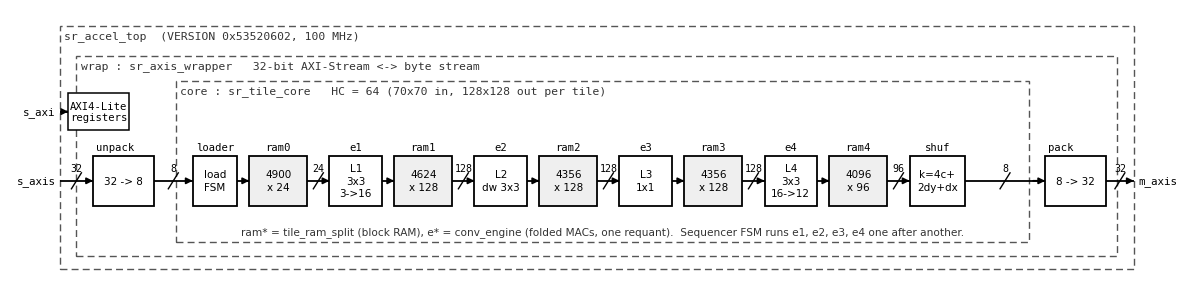
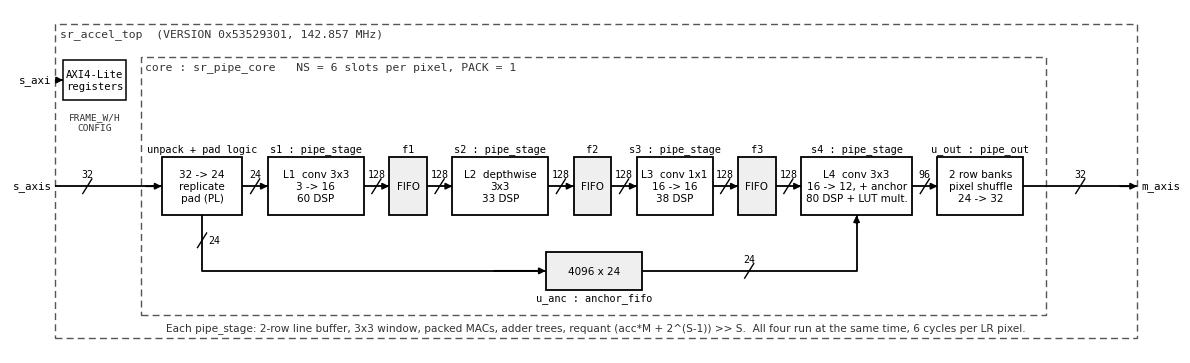

Reproduce these figures in Python, in order.
#!/usr/bin/env python3
"""RTL block diagrams for the README, schematic style (black on white, instance : module names, bus widths).

Writes results/figures/rtl_r0.png and results/figures/rtl_pipe4.png.
Names and widths are the ones in the RTL:
  R0    (main):  sr_accel_top.v -> sr_axis_wrapper.v (wrap) -> sr_tile_core.v (core): ram0..ram4 tile_ram_split, e1..e4 conv_engine
  v4    (pipe4): sr_accel_top.v -> sr_pipe_core.v (core): s1..s4 pipe_stage, f1..f3 pipe_fifo, u_anc anchor_fifo, u_out pipe_out
Run from the project root: .venv/bin/python software/analysis/make_arch_figs.py
"""
from pathlib import Path

import matplotlib

matplotlib.use("Agg")
import matplotlib.pyplot as plt
from matplotlib.patches import Rectangle

OUT = Path("results/figures")
K = "black"
MONO = "DejaVu Sans Mono"
plt.rcParams["font.family"] = "DejaVu Sans"


def new_fig(w, h, xmax, ymax):
    fig, ax = plt.subplots(figsize=(w, h))
    fig.patch.set_facecolor("white")
    ax.set_facecolor("white")
    ax.set_xlim(0, xmax)
    ax.set_ylim(0, ymax)
    ax.set_aspect("equal")
    ax.axis("off")
    return fig, ax


def blk(ax, x, y, w, h, inst, module, body="", fill="white"):
    """Block: instance:module above the top edge (like a netlist viewer), optional body text inside."""
    ax.add_patch(Rectangle((x, y), w, h, fc=fill, ec=K, lw=1.3, zorder=2))
    ax.text(x + 0.05, y + h + 0.06, f"{inst} : {module}" if inst else module, ha="left", va="bottom",
            fontsize=7.6, family=MONO, zorder=3)
    if body:
        ax.text(x + w / 2, y + h / 2, body, ha="center", va="center", fontsize=7.5, zorder=3, linespacing=1.3)


def hier(ax, x, y, w, h, name):
    ax.add_patch(Rectangle((x, y), w, h, fc="none", ec="#555555", lw=1.0, ls=(0, (5, 3)), zorder=1))
    ax.text(x + 0.08, y + h - 0.08, name, ha="left", va="top", fontsize=8.2, family=MONO, color="#333333", zorder=3)


def bus(ax, pts, width=None, wpos=0.5, arrow=True, lw=1.3):
    """Polyline with an arrowhead at the end and a bus-width slash on the segment at fraction wpos of the first segment."""
    xs, ys = zip(*pts)
    ax.plot(xs, ys, color=K, lw=lw, zorder=4, solid_capstyle="butt")
    if arrow:
        (x0, y0), (x1, y1) = pts[-2], pts[-1]
        ax.annotate("", xy=(x1, y1), xytext=(x0 + 0.85 * (x1 - x0), y0 + 0.85 * (y1 - y0)),
                    arrowprops=dict(arrowstyle="-|>", color=K, lw=lw, mutation_scale=9, shrinkA=0, shrinkB=0), zorder=5)
    if width is not None:
        (x0, y0), (x1, y1) = pts[0], pts[1]
        mx, my = x0 + wpos * (x1 - x0), y0 + wpos * (y1 - y0)
        d = 0.09
        ax.plot([mx - d, mx + d], [my - d * 1.6, my + d * 1.6], color=K, lw=1.0, zorder=5)
        horiz = abs(y1 - y0) < 1e-9
        ax.text(mx + (0 if horiz else 0.12), my + (0.13 if horiz else 0), str(width), ha="center" if horiz else "left",
                va="bottom" if horiz else "center", fontsize=7.2, family=MONO, zorder=5)


def port(ax, x, y, name, side="left"):
    ax.text(x - 0.08 if side == "left" else x + 0.08, y, name, ha="right" if side == "left" else "left", va="center",
            fontsize=7.8, family=MONO, zorder=5)


def save(fig, name):
    OUT.mkdir(parents=True, exist_ok=True)
    fig.savefig(OUT / name, dpi=170, facecolor="white", bbox_inches="tight", pad_inches=0.12)
    plt.close(fig)
    print("wrote", OUT / name)


def r0():
    fig, ax = new_fig(15, 3.9, 21.0, 5.0)
    hier(ax, 0.9, 0.3, 19.4, 4.4, "sr_accel_top  (VERSION 0x53520602, 100 MHz)")
    hier(ax, 1.2, 0.55, 18.8, 3.6, "wrap : sr_axis_wrapper   32-bit AXI-Stream <-> byte stream")
    hier(ax, 3.0, 0.8, 15.4, 2.9, "core : sr_tile_core   HC = 64 (70x70 in, 128x128 out per tile)")

    yc = 1.9   # centre line of the data path
    h = 0.9
    # unpack / pack in the wrapper
    blk(ax, 1.5, yc - h / 2, 1.1, h, "", "unpack", "32 -> 8")
    blk(ax, 18.7, yc - h / 2, 1.1, h, "", "pack", "8 -> 32")
    port(ax, 0.9, yc, "s_axis")
    bus(ax, [(0.9, yc), (1.5, yc)], 32)
    bus(ax, [(19.8, yc), (20.3, yc)], 32)
    port(ax, 20.3, yc, "m_axis", side="right")

    # loader -> ram0 -> e1 -> ram1 ... -> ram4 -> shuffle
    x = 3.3
    items = [("loader", "loader", 0.8, None), ("ram0", "tile_ram_split", 1.05, 24), ("e1", "conv_engine", 0.95, None),
             ("ram1", "tile_ram_split", 1.05, 128), ("e2", "conv_engine", 0.95, None), ("ram2", "tile_ram_split", 1.05, 128),
             ("e3", "conv_engine", 0.95, None), ("ram3", "tile_ram_split", 1.05, 128), ("e4", "conv_engine", 0.95, None),
             ("ram4", "tile_ram_split", 1.05, 96), ("shuf", "pixel_shuffle", 1.0, None)]
    bodies = {"loader": "load\nFSM", "e1": "L1\n3x3\n3->16", "e2": "L2\ndw 3x3", "e3": "L3\n1x1", "e4": "L4\n3x3\n16->12",
              "ram0": "4900\nx 24", "ram1": "4624\nx 128", "ram2": "4356\nx 128", "ram3": "4356\nx 128", "ram4": "4096\nx 96",
              "shuf": "k=4c+\n2dy+dx"}
    gap = 0.22
    prev_right, prev_w = 2.6, 8
    for i, (inst, mod, w, width) in enumerate(items):
        top = False
        yy = yc - h / 2
        blk(ax, x, yy, w, h, "", "", bodies[inst], fill="#efefef" if mod == "tile_ram_split" else "white")
        ax.text(x + w / 2, yy + h + 0.06 if not top else yy - 0.06, f"{inst}", ha="center",
                va="bottom" if not top else "top", fontsize=7.6, family=MONO)
        bus(ax, [(prev_right, yc), (x, yc)], prev_w if prev_w else None)
        prev_right, prev_w = x + w, width
        x += w + gap + (0.18 if width else 0)
    bus(ax, [(prev_right, yc), (18.7, yc)], 8)

    ax.text(10.7, 0.98, "ram* = tile_ram_split (block RAM), e* = conv_engine (folded MACs, one requant).  Sequencer FSM runs e1, e2, e3, e4 one after another.",
            ha="center", va="center", fontsize=7.6, color="#333333")
    ax.text(1.6, 3.15, "AXI4-Lite\nregisters", ha="center", va="center", fontsize=7.6, family=MONO, zorder=3)
    ax.add_patch(Rectangle((1.05, 2.82), 1.1, 0.66, fc="white", ec=K, lw=1.1, zorder=2))
    port(ax, 0.9, 3.15, "s_axi")
    bus(ax, [(0.9, 3.15), (1.05, 3.15)])
    save(fig, "rtl_r0.png")


def pipe4():
    fig, ax = new_fig(15, 4.7, 23.0, 6.8)
    hier(ax, 0.9, 0.3, 21.4, 6.2, "sr_accel_top  (VERSION 0x53529301, 142.857 MHz)")
    hier(ax, 2.6, 0.75, 17.9, 5.1, "core : sr_pipe_core   NS = 6 slots per pixel, PACK = 1")

    yc = 3.3
    h = 1.15
    # registers
    ax.add_patch(Rectangle((1.05, 5.0), 1.25, 0.8, fc="white", ec=K, lw=1.1, zorder=2))
    ax.text(1.675, 5.4, "AXI4-Lite\nregisters", ha="center", va="center", fontsize=7.6, family=MONO)
    port(ax, 0.9, 5.4, "s_axi")
    bus(ax, [(0.9, 5.4), (1.05, 5.4)])
    ax.text(1.675, 4.75, "FRAME_W/H\nCONFIG", ha="center", va="top", fontsize=6.8, family=MONO, color="#333333")

    port(ax, 0.9, yc, "s_axis")
    bus(ax, [(0.9, yc), (3.0, yc)], 32, wpos=0.3)

    stages = [
        ("unpk", "unpack + pad logic", 1.6, "32 -> 24\nreplicate\npad (PL)", 24),
        ("s1", "pipe_stage", 1.9, "L1  conv 3x3\n3 -> 16\n60 DSP", 128),
        ("f1", "pipe_fifo", 0.75, "FIFO", 128),
        ("s2", "pipe_stage", 1.9, "L2  depthwise\n3x3\n33 DSP", 128),
        ("f2", "pipe_fifo", 0.75, "FIFO", 128),
        ("s3", "pipe_stage", 1.5, "L3  conv 1x1\n16 -> 16\n38 DSP", 128),
        ("f3", "pipe_fifo", 0.75, "FIFO", 128),
        ("s4", "pipe_stage", 2.2, "L4  conv 3x3\n16 -> 12, + anchor\n80 DSP + LUT mult.", 96),
        ("u_out", "pipe_out", 1.7, "2 row banks\npixel shuffle\n24 -> 32", None),
    ]
    x = 3.0
    gap = 0.5
    pos = {}
    for i, (inst, mod, w, body, wout) in enumerate(stages):
        blk(ax, x, yc - h / 2, w, h, "", "", body, fill="#efefef" if mod == "pipe_fifo" else "white")
        lab = mod if inst == "unpk" else (inst if mod == "pipe_fifo" else f"{inst} : {mod}")
        ax.text(x + w / 2, yc + h / 2 + 0.06, lab, ha="center", va="bottom", fontsize=7.4, family=MONO)
        pos[inst] = (x, w)
        if wout is not None:
            bus(ax, [(x + w, yc), (x + w + gap, yc)], wout)
        x += w + gap
    xo, wo = pos["u_out"]
    bus(ax, [(xo + wo, yc), (22.3, yc)], 32, wpos=0.5)
    port(ax, 22.3, yc, "m_axis", side="right")

    # anchor FIFO under the chain
    xa = 10.6
    blk(ax, xa, 1.25, 1.9, 0.75, "", "", "4096 x 24", fill="#efefef")
    ax.text(xa + 0.95, 1.25 - 0.06, "u_anc : anchor_fifo", ha="center", va="top", fontsize=7.4, family=MONO)
    xu, wu = pos["unpk"]
    x4, w4 = pos["s4"]
    bus(ax, [(xu + wu * 0.5, yc - h / 2), (xu + wu * 0.5, 1.625), (xa, 1.625)], 24, wpos=0.45)
    bus(ax, [(xa + 1.9, 1.625), (x4 + w4 * 0.5, 1.625), (x4 + w4 * 0.5, yc - h / 2)], 24, wpos=0.5)

    ax.text(11.6, 0.5, "Each pipe_stage: 2-row line buffer, 3x3 window, packed MACs, adder trees, requant (acc*M + 2^(S-1)) >> S.  "
            "All four run at the same time, 6 cycles per LR pixel.",
            ha="center", va="center", fontsize=7.6, color="#333333")
    save(fig, "rtl_pipe4.png")


if __name__ == "__main__":
    r0()
    pipe4()
